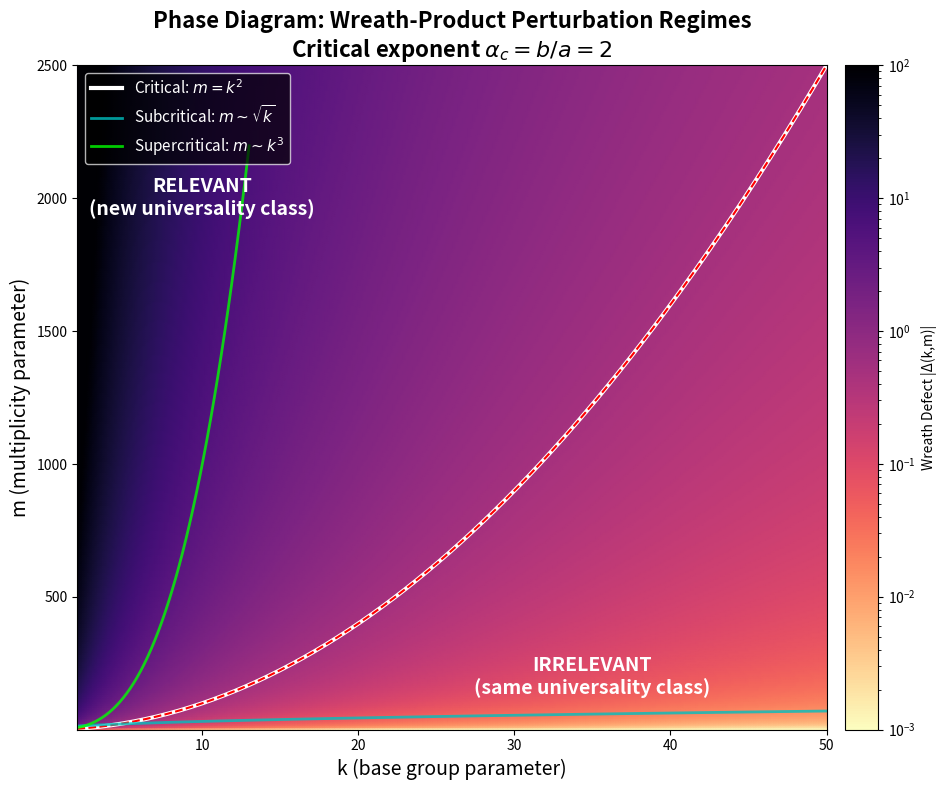

This figure's Python source:
#!/usr/bin/env python3
"""
Visualization 1: Phase Diagram for Wreath-Product Scaling Regimes

Visualizes the three perturbation regimes (irrelevant, marginal, relevant)
in the (k, m) plane, with the critical boundary m = k^(alpha_c) separating
the regions. Colors indicate the magnitude of the wreath defect.
"""

import numpy as np
import matplotlib
matplotlib.use('Agg')
import matplotlib.pyplot as plt
from matplotlib.colors import LogNorm


def model_defect(k, m, C=0.5, a=1, b=2):
    """Wreath defect: Delta(k,m) = C * m^a / k^b"""
    return C * (m ** a) / (k ** b)


# Create grid
k_vals = np.linspace(2, 50, 300)
m_vals = np.linspace(1, 2500, 300)
K, M = np.meshgrid(k_vals, m_vals)

# Compute defect magnitude
Delta = model_defect(K, M)

# Critical boundary: m = k^(b/a) = k^2
alpha_c = 2.0
k_boundary = np.linspace(2, 50, 200)
m_boundary = k_boundary ** alpha_c

fig, ax = plt.subplots(1, 1, figsize=(10, 8))

# Plot defect heatmap
pcm = ax.pcolormesh(K, M, Delta, cmap='magma_r', shading='gouraud',
                     norm=LogNorm(vmin=0.001, vmax=100))
cbar = fig.colorbar(pcm, ax=ax, label='Wreath Defect |Δ(k,m)|', pad=0.02)

# Plot critical boundary
ax.plot(k_boundary, m_boundary, 'w-', linewidth=3, label=r'Critical: $m = k^2$')
ax.plot(k_boundary, m_boundary, 'r--', linewidth=1.5)

# Label regions
ax.text(35, 200, 'IRRELEVANT\n(same universality class)',
        fontsize=14, color='white', ha='center', va='center',
        fontweight='bold', style='italic')
ax.text(10, 2000, 'RELEVANT\n(new universality class)',
        fontsize=14, color='white', ha='center', va='center',
        fontweight='bold', style='italic')

# Mark example trajectories
# Subcritical: m = sqrt(k)
k_sub = np.linspace(2, 50, 100)
m_sub = np.sqrt(k_sub) * 10  # scaled for visibility
ax.plot(k_sub, m_sub, 'c-', linewidth=2, alpha=0.8, label=r'Subcritical: $m \sim \sqrt{k}$')

# Supercritical: m = k^3
k_sup = np.linspace(2, 13, 50)
m_sup = k_sup ** 3
mask = m_sup <= 2500
ax.plot(k_sup[mask], m_sup[mask], 'lime', linewidth=2, alpha=0.8,
        label=r'Supercritical: $m \sim k^3$')

ax.set_xlabel('k (base group parameter)', fontsize=14)
ax.set_ylabel('m (multiplicity parameter)', fontsize=14)
ax.set_title('Phase Diagram: Wreath-Product Perturbation Regimes\n'
             r'Critical exponent $\alpha_c = b/a = 2$',
             fontsize=16, fontweight='bold')
ax.legend(loc='upper left', fontsize=11, facecolor='black', edgecolor='white',
          labelcolor='white', framealpha=0.7)
ax.set_xlim(2, 50)
ax.set_ylim(1, 2500)

plt.tight_layout()
plt.savefig('phase_diagram.png', dpi=150, bbox_inches='tight')
print("Saved phase_diagram.png")
